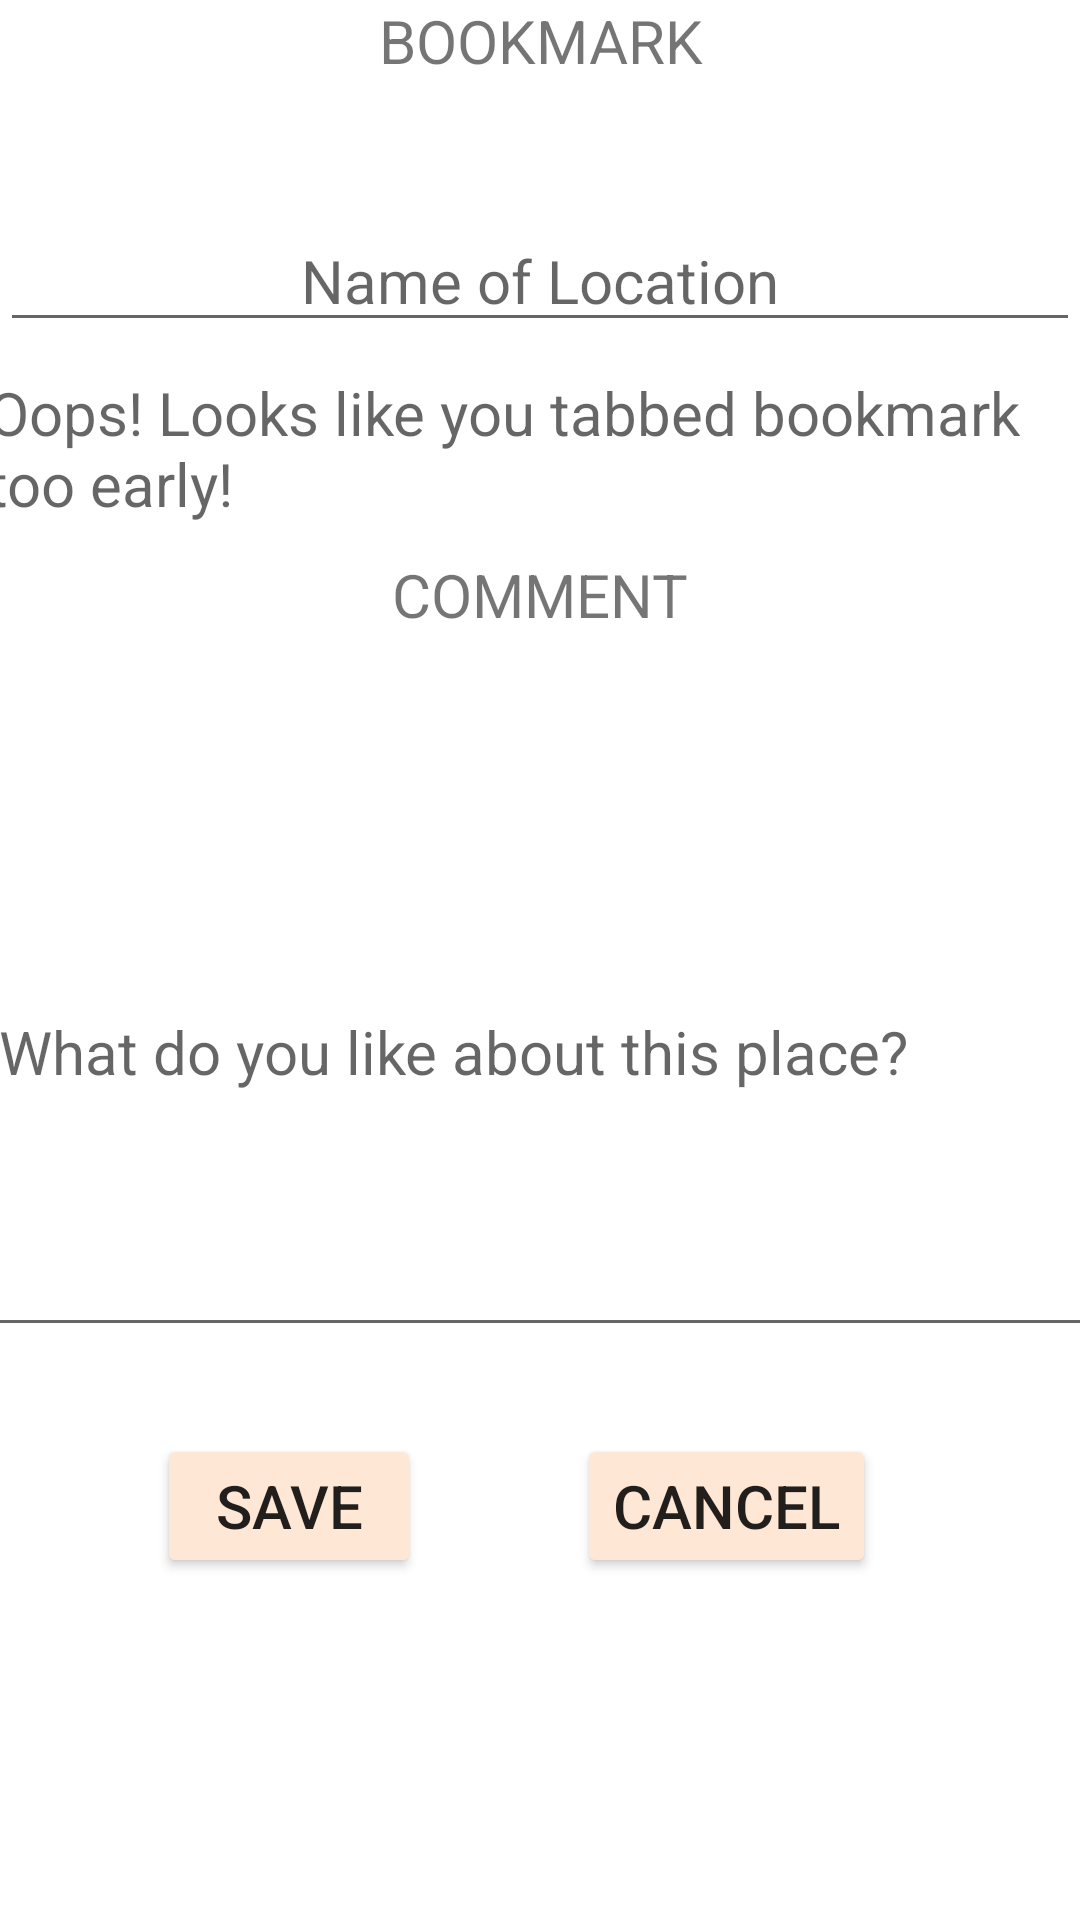

This screen was rendered from an Android layout file. Write that file and the resources it references.
<!-- AndroidManifest.xml: application theme Theme.AvocadoX -->
<!-- res/layout/fragment_bookmark.xml -->
<?xml version="1.0" encoding="utf-8"?>
<layout xmlns:android="http://schemas.android.com/apk/res/android"
    xmlns:app="http://schemas.android.com/apk/res-auto"
    xmlns:tools="http://schemas.android.com/tools">

    <data>

    </data>

    <ScrollView
        android:layout_width="match_parent"
        android:layout_height="match_parent"
        android:fillViewport="true">

        <androidx.constraintlayout.widget.ConstraintLayout

            android:layout_width="match_parent"
            android:layout_height="match_parent"
            android:orientation="vertical"
            tools:context=".ui.bookmark.BookmarkActivity">

            <TextView
                android:id="@+id/bookmark_header"
                android:layout_width="match_parent"
                android:layout_height="70dp"
                android:text="BOOKMARK"
                android:textAlignment="center"
                android:textSize="20sp"
                app:layout_constraintEnd_toEndOf="parent"
                app:layout_constraintStart_toStartOf="parent"
                app:layout_constraintTop_toTopOf="parent" />

            <EditText
                android:id="@+id/bookmark_name"
                android:layout_width="match_parent"
                android:layout_height="wrap_content"
                android:hint="Name of Location"
                android:textAlignment="center"
                android:textSize="20sp"
                app:layout_constraintEnd_toEndOf="parent"
                app:layout_constraintStart_toStartOf="parent"
                app:layout_constraintTop_toBottomOf="@+id/bookmark_header" />

            <TextView
                android:id="@+id/bookmark_location"
                android:layout_width="370dp"
                android:layout_height="wrap_content"
                android:layout_margin="10dp"
                android:hint="Oops! Looks like you tabbed bookmark too early!"
                android:textSize="20dp"
                app:layout_constraintEnd_toEndOf="parent"
                app:layout_constraintHorizontal_bias="0.487"
                app:layout_constraintStart_toStartOf="parent"
                app:layout_constraintTop_toBottomOf="@+id/bookmark_name" />

            <TextView
                android:id="@+id/bookmark_comment"
                android:layout_width="match_parent"
                android:layout_height="30dp"
                android:layout_margin="10dp"
                android:text="COMMENT"
                android:textAlignment="center"
                android:textSize="20dp"
                app:layout_constraintStart_toStartOf="parent"
                app:layout_constraintTop_toBottomOf="@+id/bookmark_location" />


            <EditText
                android:id="@+id/bookmark_comment_input"
                android:layout_width="370dp"
                android:layout_height="200dp"
                android:hint="What do you like about this place?"
                android:textSize="20dp"
                app:layout_constraintBottom_toBottomOf="parent"
                app:layout_constraintEnd_toEndOf="parent"
                app:layout_constraintHorizontal_bias="0.485"
                app:layout_constraintStart_toStartOf="parent"
                app:layout_constraintTop_toBottomOf="@+id/bookmark_comment"
                app:layout_constraintVertical_bias="0.152" />

            <Button
                android:id="@+id/bookmark_save_button"
                android:layout_width="wrap_content"
                android:layout_height="wrap_content"
                android:layout_marginTop="29dp"
                android:backgroundTint="#FFE7D6"
                android:text="SAVE"
                android:textSize="20dp"
                app:layout_constraintEnd_toStartOf="@+id/bookmark_cancel_button"
                app:layout_constraintStart_toStartOf="parent"
                app:layout_constraintTop_toBottomOf="@+id/bookmark_comment_input" />

            <Button
                android:id="@+id/bookmark_cancel_button"
                android:layout_width="wrap_content"
                android:layout_height="wrap_content"
                android:layout_marginEnd="68dp"
                android:backgroundTint="#FFE7D6"
                android:text="CANCEL"
                android:textSize="20dp"
                app:layout_constraintEnd_toEndOf="parent"
                app:layout_constraintTop_toTopOf="@+id/bookmark_save_button" />

        </androidx.constraintlayout.widget.ConstraintLayout>


    </ScrollView>
</layout>
<!-- resources referenced by this layout -->
<resources>
  <style name="Theme.AvocadoX" parent="Theme.MaterialComponents.DayNight.DarkActionBar">
          
          <item name="colorPrimary">#FFE7D6</item>
          <item name="colorPrimaryVariant">@color/purple_700</item>
          <item name="colorOnPrimary">@color/black</item>
          
          <item name="colorSecondary">@color/teal_200</item>
          <item name="colorSecondaryVariant">@color/teal_700</item>
          <item name="colorOnSecondary">@color/black</item>
          
          <item name="android:statusBarColor" tools:targetApi="l">?attr/colorOnPrimary</item>
          
      </style>
  <!-- not gathered from this repository: default colours our renderer supplied (Android Studio template values) -->
  <color name="purple_700">#FF3700B3</color>
  <color name="teal_200">#FF03DAC5</color>
  <color name="teal_700">#FF018786</color>
  <color name="black">#FF000000</color>
</resources>
